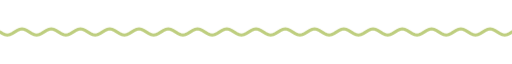
t = 0.00 s
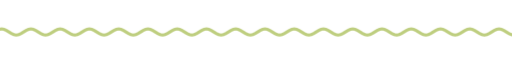
t = 1.67 s
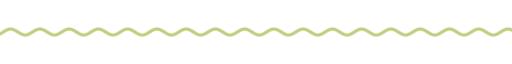
t = 3.33 s
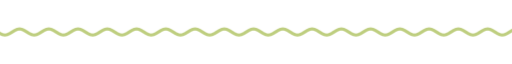
t = 5.00 s
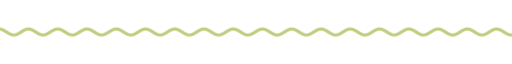
t = 6.67 s
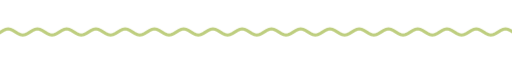
t = 8.33 s

The animated SVG that drew these frames (rendered in a browser with its animation timeline set to each time). Animation: 9 CSS @keyframes rules; frames cover the first 8.33 s, repeats indefinitely.

<svg xmlns="http://www.w3.org/2000/svg" xmlns:xlink="http://www.w3.org/1999/xlink" width="840" height="28" viewBox="0 0 840 28" role="img" aria-label="divider"><title>divider</title><style>text{font-family:G,R,'Google Sans','Segoe UI',Roboto,sans-serif;font-variation-settings:'ROND' 100}
.up{animation:up .8s cubic-bezier(.05,.7,.1,1) both}
.pop{transform-box:fill-box;transform-origin:center;animation:pop .6s cubic-bezier(.34,1.56,.64,1) both}
.fade{animation:fade .9s ease both}
.spin{transform-box:fill-box;transform-origin:center;animation:spin 40s linear infinite}
.spin-r{transform-box:fill-box;transform-origin:center;animation:spin 28s linear infinite reverse}
.bob{transform-box:fill-box;transform-origin:center;animation:bob 7s ease-in-out infinite}
.grow{transform-box:fill-box;transform-origin:left center;animation:grow 1.1s cubic-bezier(.2,0,0,1) both}
.wght{animation:wght 1.6s cubic-bezier(.2,0,0,1) .2s both}
.wave{animation:wave 2.4s linear infinite}
.blink{animation:blink 1s step-end infinite}
@keyframes blink{50%{opacity:0}}
@keyframes up{from{opacity:0;transform:translateY(14px)}to{opacity:1;transform:none}}
@keyframes pop{from{opacity:0;transform:scale(.6)}to{opacity:1;transform:scale(1)}}
@keyframes fade{from{opacity:0}to{opacity:1}}
@keyframes spin{to{transform:rotate(360deg)}}
@keyframes bob{0%,100%{transform:translateY(0) rotate(0)}50%{transform:translateY(-10px) rotate(12deg)}}
@keyframes grow{from{transform:scaleX(0)}to{transform:scaleX(1)}}
@keyframes wght{from{font-variation-settings:'ROND' 100,'wght' 400}to{font-variation-settings:'ROND' 100,'wght' 760}}
@keyframes wave{from{transform:translateX(0)}to{transform:translateX(-48px)}}
@media (prefers-reduced-motion:reduce){*{animation:none!important}}</style><clipPath id="w"><rect x="0" y="0" width="840" height="28"/></clipPath><g clip-path="url(#w)"><path class="wave" d="M0 14.0 L4 16.5 L8 18.3 L12 19.0 L16 18.3 L20 16.5 L24 14.0 L28 11.5 L32 9.7 L36 9.0 L40 9.7 L44 11.5 L48 14.0 L52 16.5 L56 18.3 L60 19.0 L64 18.3 L68 16.5 L72 14.0 L76 11.5 L80 9.7 L84 9.0 L88 9.7 L92 11.5 L96 14.0 L100 16.5 L104 18.3 L108 19.0 L112 18.3 L116 16.5 L120 14.0 L124 11.5 L128 9.7 L132 9.0 L136 9.7 L140 11.5 L144 14.0 L148 16.5 L152 18.3 L156 19.0 L160 18.3 L164 16.5 L168 14.0 L172 11.5 L176 9.7 L180 9.0 L184 9.7 L188 11.5 L192 14.0 L196 16.5 L200 18.3 L204 19.0 L208 18.3 L212 16.5 L216 14.0 L220 11.5 L224 9.7 L228 9.0 L232 9.7 L236 11.5 L240 14.0 L244 16.5 L248 18.3 L252 19.0 L256 18.3 L260 16.5 L264 14.0 L268 11.5 L272 9.7 L276 9.0 L280 9.7 L284 11.5 L288 14.0 L292 16.5 L296 18.3 L300 19.0 L304 18.3 L308 16.5 L312 14.0 L316 11.5 L320 9.7 L324 9.0 L328 9.7 L332 11.5 L336 14.0 L340 16.5 L344 18.3 L348 19.0 L352 18.3 L356 16.5 L360 14.0 L364 11.5 L368 9.7 L372 9.0 L376 9.7 L380 11.5 L384 14.0 L388 16.5 L392 18.3 L396 19.0 L400 18.3 L404 16.5 L408 14.0 L412 11.5 L416 9.7 L420 9.0 L424 9.7 L428 11.5 L432 14.0 L436 16.5 L440 18.3 L444 19.0 L448 18.3 L452 16.5 L456 14.0 L460 11.5 L464 9.7 L468 9.0 L472 9.7 L476 11.5 L480 14.0 L484 16.5 L488 18.3 L492 19.0 L496 18.3 L500 16.5 L504 14.0 L508 11.5 L512 9.7 L516 9.0 L520 9.7 L524 11.5 L528 14.0 L532 16.5 L536 18.3 L540 19.0 L544 18.3 L548 16.5 L552 14.0 L556 11.5 L560 9.7 L564 9.0 L568 9.7 L572 11.5 L576 14.0 L580 16.5 L584 18.3 L588 19.0 L592 18.3 L596 16.5 L600 14.0 L604 11.5 L608 9.7 L612 9.0 L616 9.7 L620 11.5 L624 14.0 L628 16.5 L632 18.3 L636 19.0 L640 18.3 L644 16.5 L648 14.0 L652 11.5 L656 9.7 L660 9.0 L664 9.7 L668 11.5 L672 14.0 L676 16.5 L680 18.3 L684 19.0 L688 18.3 L692 16.5 L696 14.0 L700 11.5 L704 9.7 L708 9.0 L712 9.7 L716 11.5 L720 14.0 L724 16.5 L728 18.3 L732 19.0 L736 18.3 L740 16.5 L744 14.0 L748 11.5 L752 9.7 L756 9.0 L760 9.7 L764 11.5 L768 14.0 L772 16.5 L776 18.3 L780 19.0 L784 18.3 L788 16.5 L792 14.0 L796 11.5 L800 9.7 L804 9.0 L808 9.7 L812 11.5 L816 14.0 L820 16.5 L824 18.3 L828 19.0 L832 18.3 L836 16.5 L840 14.0 L844 11.5 L848 9.7 L852 9.0 L856 9.7 L860 11.5 L864 14.0 L868 16.5 L872 18.3 L876 19.0 L880 18.3 L884 16.5 L888 14.0 L892 11.5 L896 9.7 L900 9.0 L904 9.7 L908 11.5 L912 14.0 L916 16.5 L920 18.3 L924 19.0 L928 18.3 L932 16.5 L936 14.0" fill="none" stroke="#bece7f" stroke-width="5" stroke-linecap="round"/></g></svg>
